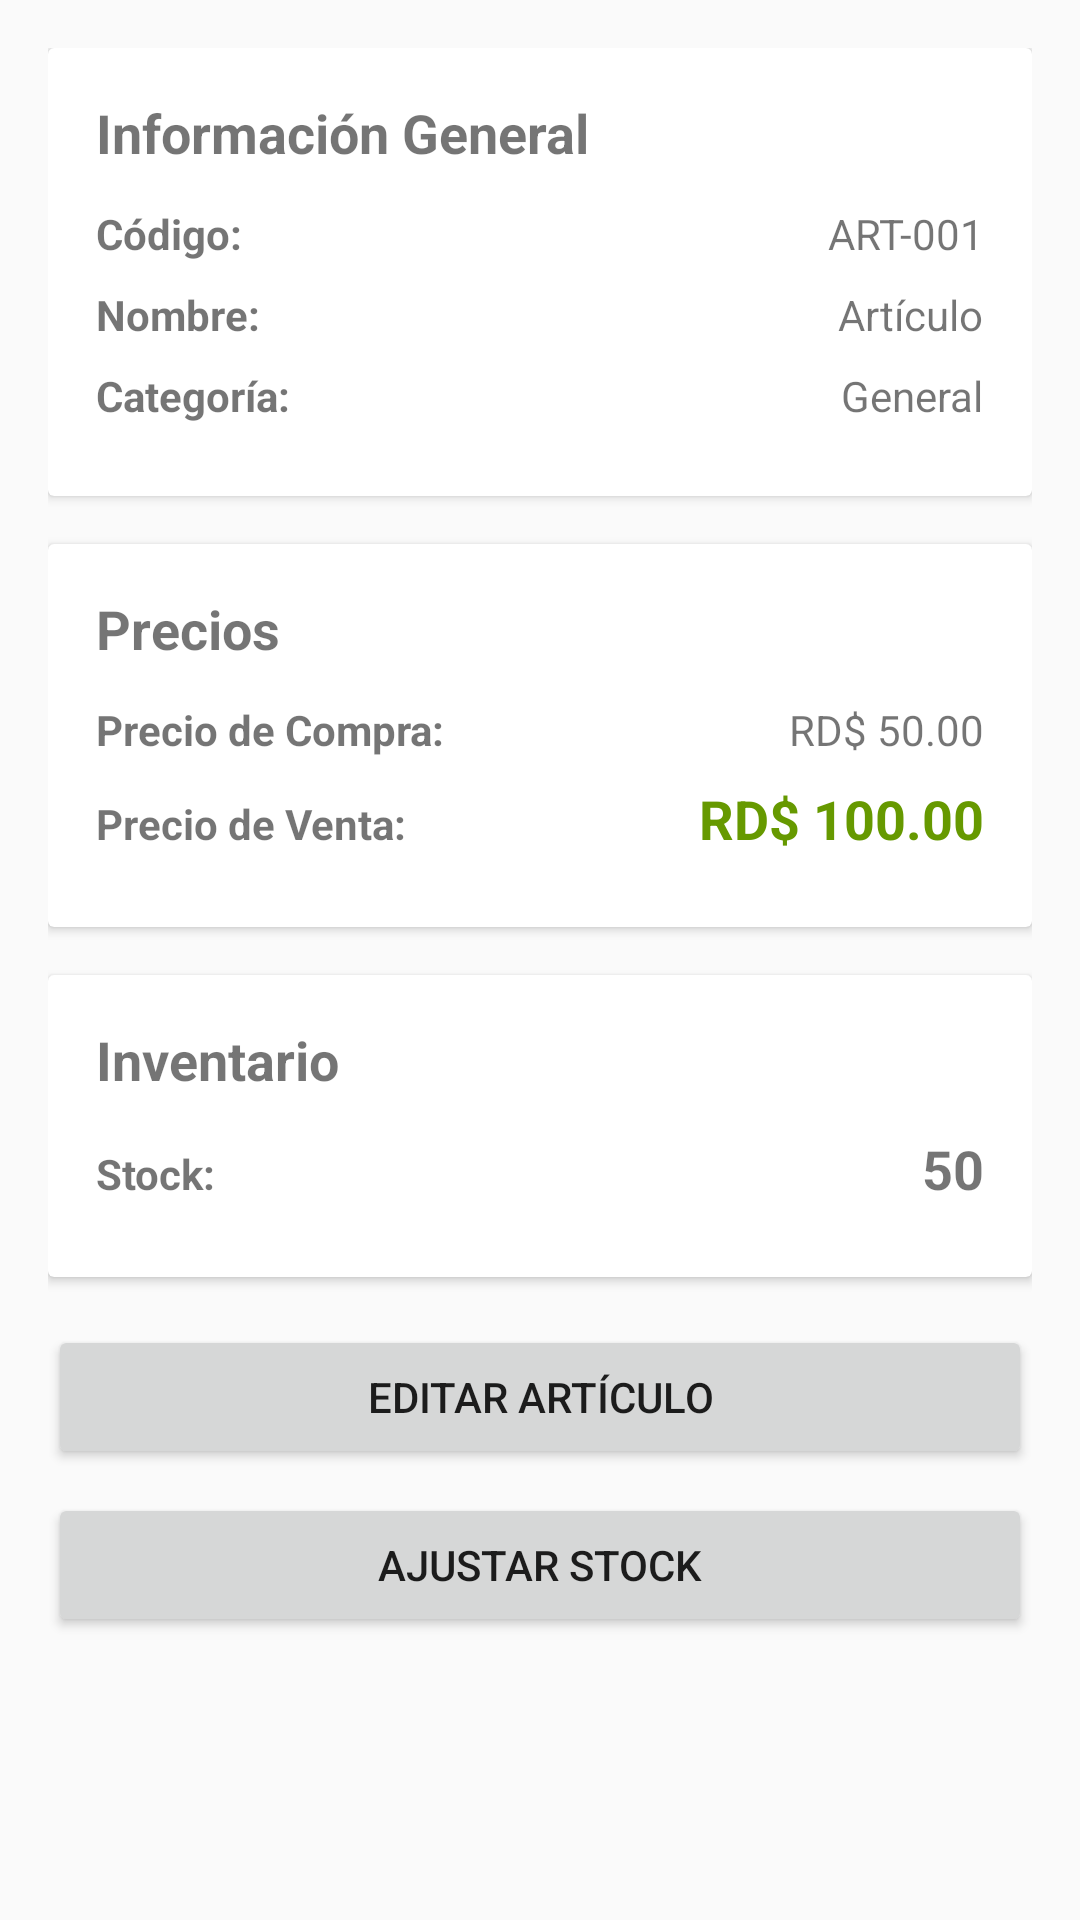

This screen was rendered from an Android layout file. Write that file and the resources it references.
<!-- AndroidManifest.xml: application theme Theme.AppCompat.Light.DarkActionBar -->
<!-- res/layout/activity_articulo_detail.xml -->
<?xml version="1.0" encoding="utf-8"?>
<ScrollView xmlns:android="http://schemas.android.com/apk/res/android"
    android:layout_width="match_parent"
    android:layout_height="match_parent"
    android:padding="16dp">

    <LinearLayout
        android:layout_width="match_parent"
        android:layout_height="wrap_content"
        android:orientation="vertical">

        <androidx.cardview.widget.CardView
            android:layout_width="match_parent"
            android:layout_height="wrap_content"
            android:layout_marginBottom="16dp">

            <LinearLayout
                android:layout_width="match_parent"
                android:layout_height="wrap_content"
                android:orientation="vertical"
                android:padding="16dp">

                <TextView
                    android:layout_width="match_parent"
                    android:layout_height="wrap_content"
                    android:text="Información General"
                    android:textSize="18sp"
                    android:textStyle="bold"
                    android:layout_marginBottom="12dp" />

                <LinearLayout
                    android:layout_width="match_parent"
                    android:layout_height="wrap_content"
                    android:orientation="horizontal"
                    android:layout_marginBottom="8dp">

                    <TextView
                        android:layout_width="0dp"
                        android:layout_height="wrap_content"
                        android:layout_weight="1"
                        android:text="Código:"
                        android:textStyle="bold" />

                    <TextView
                        android:id="@+id/tvCodigo"
                        android:layout_width="wrap_content"
                        android:layout_height="wrap_content"
                        android:text="ART-001" />
                </LinearLayout>

                <LinearLayout
                    android:layout_width="match_parent"
                    android:layout_height="wrap_content"
                    android:orientation="horizontal"
                    android:layout_marginBottom="8dp">

                    <TextView
                        android:layout_width="0dp"
                        android:layout_height="wrap_content"
                        android:layout_weight="1"
                        android:text="Nombre:"
                        android:textStyle="bold" />

                    <TextView
                        android:id="@+id/tvNombre"
                        android:layout_width="wrap_content"
                        android:layout_height="wrap_content"
                        android:text="Artículo" />
                </LinearLayout>

                <LinearLayout
                    android:layout_width="match_parent"
                    android:layout_height="wrap_content"
                    android:orientation="horizontal"
                    android:layout_marginBottom="8dp">

                    <TextView
                        android:layout_width="0dp"
                        android:layout_height="wrap_content"
                        android:layout_weight="1"
                        android:text="Categoría:"
                        android:textStyle="bold" />

                    <TextView
                        android:id="@+id/tvCategoria"
                        android:layout_width="wrap_content"
                        android:layout_height="wrap_content"
                        android:text="General" />
                </LinearLayout>

            </LinearLayout>

        </androidx.cardview.widget.CardView>

        <androidx.cardview.widget.CardView
            android:layout_width="match_parent"
            android:layout_height="wrap_content"
            android:layout_marginBottom="16dp">

            <LinearLayout
                android:layout_width="match_parent"
                android:layout_height="wrap_content"
                android:orientation="vertical"
                android:padding="16dp">

                <TextView
                    android:layout_width="match_parent"
                    android:layout_height="wrap_content"
                    android:text="Precios"
                    android:textSize="18sp"
                    android:textStyle="bold"
                    android:layout_marginBottom="12dp" />

                <LinearLayout
                    android:layout_width="match_parent"
                    android:layout_height="wrap_content"
                    android:orientation="horizontal"
                    android:layout_marginBottom="8dp">

                    <TextView
                        android:layout_width="0dp"
                        android:layout_height="wrap_content"
                        android:layout_weight="1"
                        android:text="Precio de Compra:"
                        android:textStyle="bold" />

                    <TextView
                        android:id="@+id/tvPrecioCompra"
                        android:layout_width="wrap_content"
                        android:layout_height="wrap_content"
                        android:text="RD$ 50.00" />
                </LinearLayout>

                <LinearLayout
                    android:layout_width="match_parent"
                    android:layout_height="wrap_content"
                    android:orientation="horizontal"
                    android:layout_marginBottom="8dp">

                    <TextView
                        android:layout_width="0dp"
                        android:layout_height="wrap_content"
                        android:layout_weight="1"
                        android:text="Precio de Venta:"
                        android:textStyle="bold" />

                    <TextView
                        android:id="@+id/tvPrecioVenta"
                        android:layout_width="wrap_content"
                        android:layout_height="wrap_content"
                        android:text="RD$ 100.00"
                        android:textSize="18sp"
                        android:textStyle="bold"
                        android:textColor="@android:color/holo_green_dark" />
                </LinearLayout>

            </LinearLayout>

        </androidx.cardview.widget.CardView>

        <androidx.cardview.widget.CardView
            android:layout_width="match_parent"
            android:layout_height="wrap_content"
            android:layout_marginBottom="16dp">

            <LinearLayout
                android:layout_width="match_parent"
                android:layout_height="wrap_content"
                android:orientation="vertical"
                android:padding="16dp">

                <TextView
                    android:layout_width="match_parent"
                    android:layout_height="wrap_content"
                    android:text="Inventario"
                    android:textSize="18sp"
                    android:textStyle="bold"
                    android:layout_marginBottom="12dp" />

                <LinearLayout
                    android:layout_width="match_parent"
                    android:layout_height="wrap_content"
                    android:orientation="horizontal"
                    android:layout_marginBottom="8dp">

                    <TextView
                        android:layout_width="0dp"
                        android:layout_height="wrap_content"
                        android:layout_weight="1"
                        android:text="Stock:"
                        android:textStyle="bold" />

                    <TextView
                        android:id="@+id/tvStock"
                        android:layout_width="wrap_content"
                        android:layout_height="wrap_content"
                        android:text="50"
                        android:textSize="18sp"
                        android:textStyle="bold" />
                </LinearLayout>

            </LinearLayout>

        </androidx.cardview.widget.CardView>

        <Button
            android:id="@+id/btnEditar"
            android:layout_width="match_parent"
            android:layout_height="wrap_content"
            android:text="Editar Artículo"
            android:layout_marginBottom="8dp" />

        <Button
            android:id="@+id/btnAjustarStock"
            android:layout_width="match_parent"
            android:layout_height="wrap_content"
            android:text="Ajustar Stock" />

    </LinearLayout>

</ScrollView>
<!-- resources referenced by this layout -->
<resources>

</resources>
